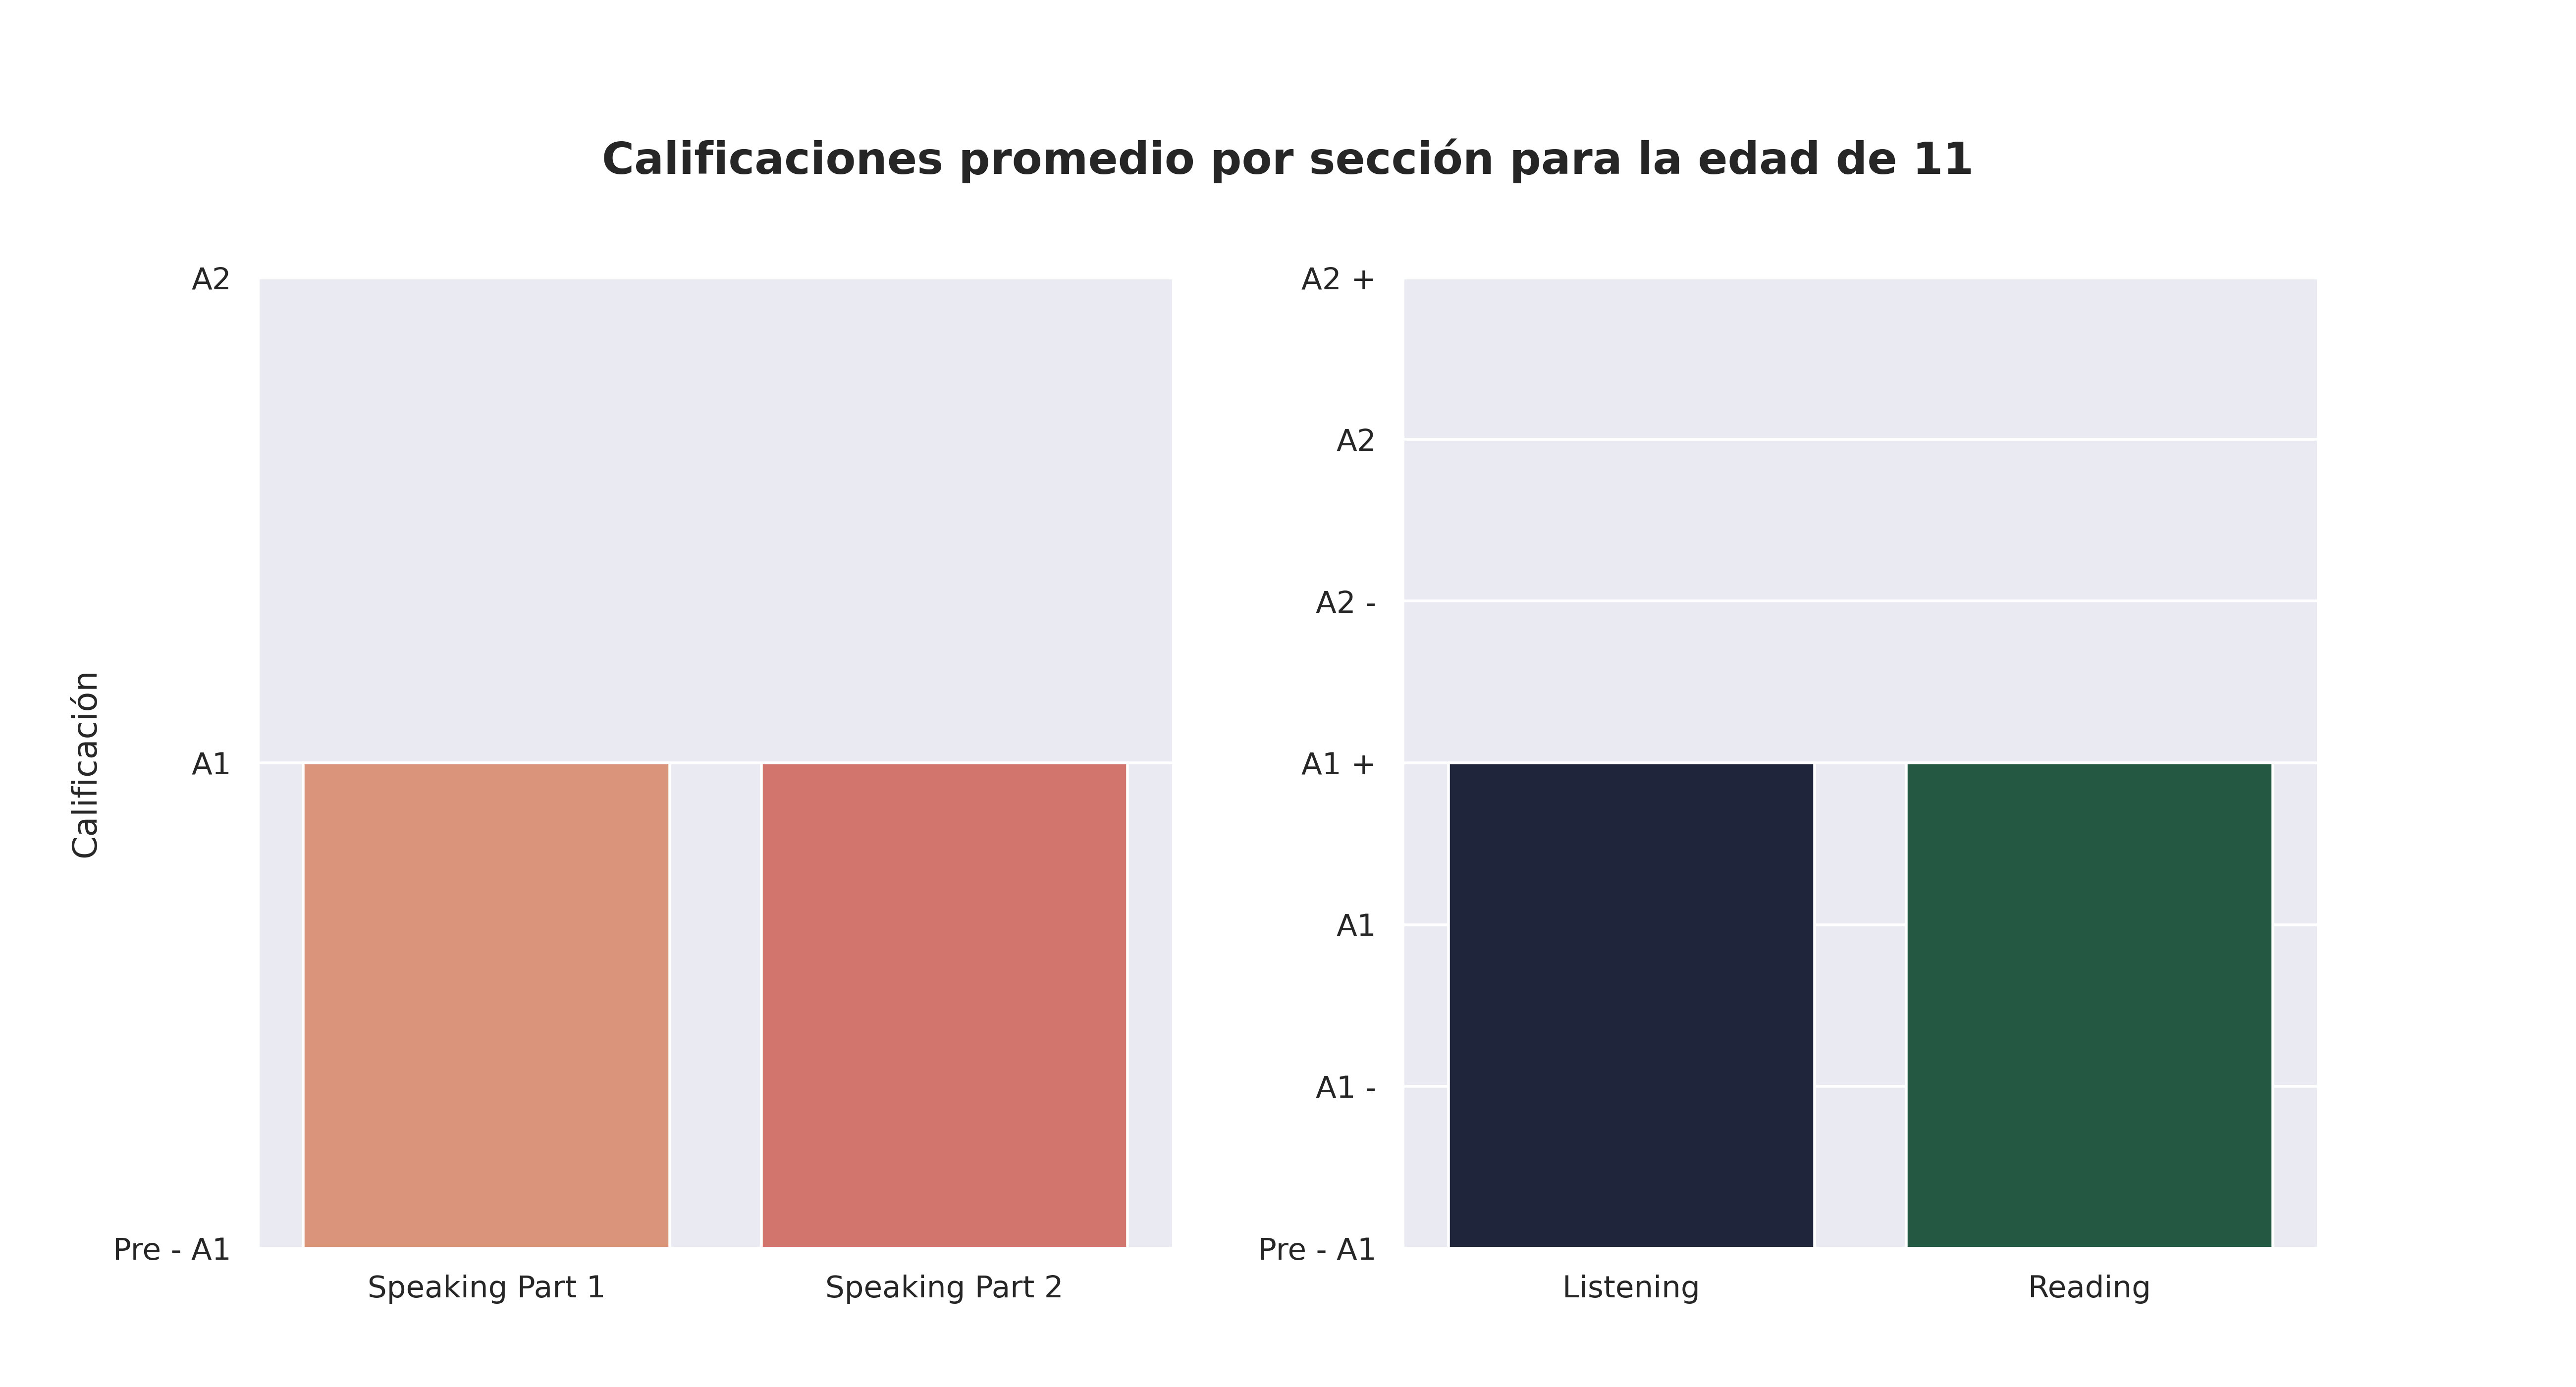

Source data for this figure (header and first rows):
Sección, Aciertos promedio, Calificación, Número de estudiantes con esa calificaci…, Promedio de aciertos asignada por reviso…
Speaking Part 1, 2.0, A1, 818.0, 3.0
Speaking Part 2, 2.0, A1, 825.0, 3.0
Listening, 16.0, A1 +, 363.0, 15.0
Reading, 27.0, A1 +, 600.0, 22.0
